Image classification data set "naruto handsign data" (ericwang10/naruto-hand-signs-identifier on GitHub). Class labels (7): bird hand sign, boar hand sign, dog hand sign, dragon hand sign, hare hand sign, horse hand sign, monkey hand sign.

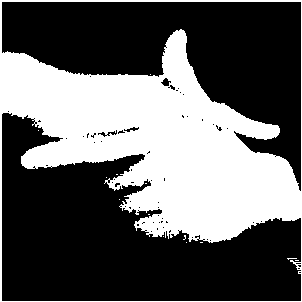
Label: hare hand sign

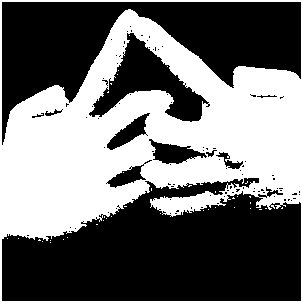
Label: horse hand sign

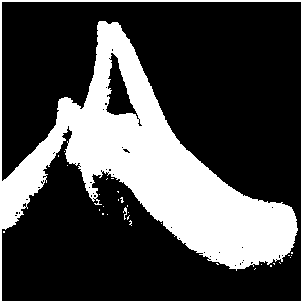
Label: bird hand sign

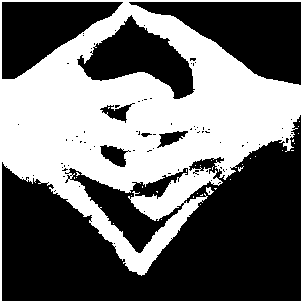
Label: dragon hand sign

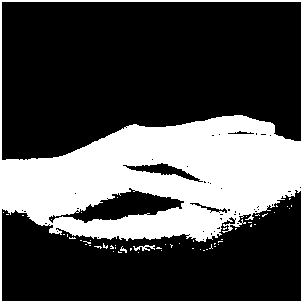
Label: monkey hand sign

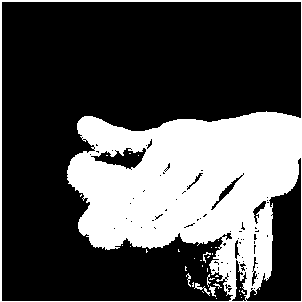
Label: dog hand sign
